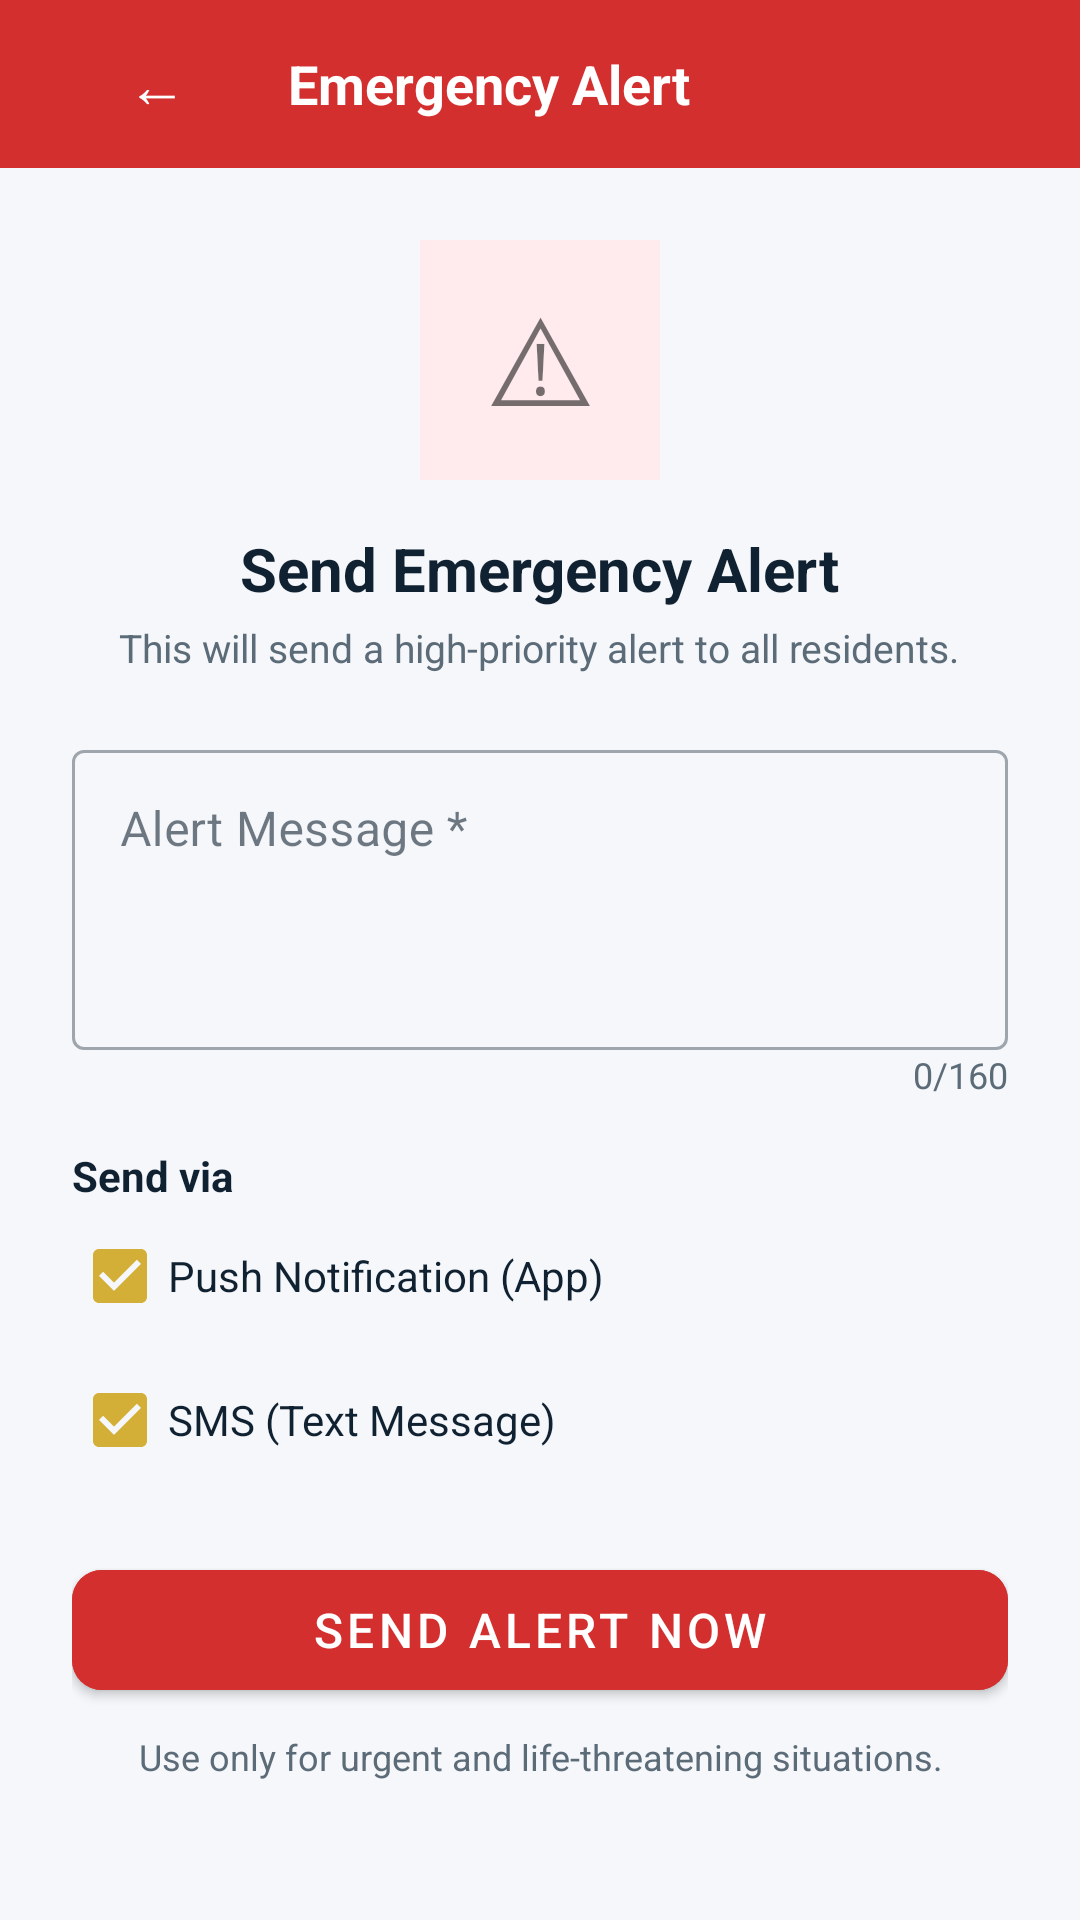

The Android layout XML behind this screen, and the referenced resources:
<!-- AndroidManifest.xml: application theme Theme.LGUConnect -->
<!-- res/layout/activity_emergency_alert.xml -->
<?xml version="1.0" encoding="utf-8"?>
<LinearLayout xmlns:android="http://schemas.android.com/apk/res/android"
    xmlns:app="http://schemas.android.com/apk/res-auto"
    android:layout_width="match_parent"
    android:layout_height="match_parent"
    android:background="@color/bg_light"
    android:orientation="vertical">

    
    <LinearLayout
        android:layout_width="match_parent"
        android:layout_height="56dp"
        android:background="@color/emergency_red"
        android:gravity="center_vertical"
        android:paddingHorizontal="8dp">

        <com.google.android.material.button.MaterialButton
            android:id="@+id/btnBack"
            style="@style/Widget.MaterialComponents.Button.TextButton"
            android:layout_width="wrap_content"
            android:layout_height="wrap_content"
            android:text="←"
            android:textColor="@color/white"
            android:textSize="20sp" />

        <TextView
            android:layout_width="match_parent"
            android:layout_height="wrap_content"
            android:text="Emergency Alert"
            android:textColor="@color/white"
            android:textSize="18sp"
            android:textStyle="bold" />
    </LinearLayout>

    <ScrollView
        android:layout_width="match_parent"
        android:layout_height="match_parent">

        <LinearLayout
            android:layout_width="match_parent"
            android:layout_height="wrap_content"
            android:gravity="center_horizontal"
            android:orientation="vertical"
            android:padding="24dp">

            
            <TextView
                android:layout_width="80dp"
                android:layout_height="80dp"
                android:layout_marginBottom="16dp"
                android:background="#FFEBEE"
                android:gravity="center"
                android:text="⚠"
                android:textSize="40sp" />

            <TextView
                android:layout_width="wrap_content"
                android:layout_height="wrap_content"
                android:text="Send Emergency Alert"
                android:textColor="@color/text_primary"
                android:textSize="20sp"
                android:textStyle="bold" />

            <TextView
                android:layout_width="wrap_content"
                android:layout_height="wrap_content"
                android:layout_marginTop="4dp"
                android:gravity="center"
                android:text="This will send a high-priority alert to all residents."
                android:textColor="@color/text_secondary"
                android:textSize="13sp" />

            
            <com.google.android.material.textfield.TextInputLayout
                style="@style/Widget.MaterialComponents.TextInputLayout.OutlinedBox"
                android:layout_width="match_parent"
                android:layout_height="wrap_content"
                android:layout_marginTop="20dp"
                android:hint="Alert Message *">

                <com.google.android.material.textfield.TextInputEditText
                    android:id="@+id/etAlertMessage"
                    android:layout_width="match_parent"
                    android:layout_height="100dp"
                    android:gravity="top"
                    android:inputType="textMultiLine" />
            </com.google.android.material.textfield.TextInputLayout>

            <TextView
                android:layout_width="match_parent"
                android:layout_height="wrap_content"
                android:gravity="end"
                android:text="0/160"
                android:textColor="@color/text_secondary"
                android:textSize="12sp" />

            <TextView
                android:layout_width="match_parent"
                android:layout_height="wrap_content"
                android:layout_marginTop="16dp"
                android:text="Send via"
                android:textColor="@color/text_primary"
                android:textSize="14sp"
                android:textStyle="bold" />

            <CheckBox
                android:id="@+id/cbPushNotif"
                android:layout_width="match_parent"
                android:layout_height="wrap_content"
                android:checked="true"
                android:text="Push Notification (App)"
                android:textColor="@color/text_primary" />

            <CheckBox
                android:id="@+id/cbSms"
                android:layout_width="match_parent"
                android:layout_height="wrap_content"
                android:checked="true"
                android:text="SMS (Text Message)"
                android:textColor="@color/text_primary" />

            <com.google.android.material.button.MaterialButton
                android:id="@+id/btnSendAlert"
                android:layout_width="match_parent"
                android:layout_height="52dp"
                android:layout_marginTop="20dp"
                android:backgroundTint="@color/emergency_red"
                android:text="Send Alert Now"
                android:textSize="16sp"
                app:cornerRadius="10dp" />

            <TextView
                android:layout_width="match_parent"
                android:layout_height="wrap_content"
                android:layout_marginTop="8dp"
                android:gravity="center"
                android:text="Use only for urgent and life-threatening situations."
                android:textColor="@color/text_secondary"
                android:textSize="12sp" />

        </LinearLayout>
    </ScrollView>
</LinearLayout>
<!-- resources referenced by this layout -->
<resources>
  <color name="bg_light">#F5F7FA</color>
  <color name="emergency_red">#D32F2F</color>
  <color name="text_primary">#102131</color>
  <color name="text_secondary">#5C6B78</color>
  <color name="white">#FFFFFF</color>
  <style name="Theme.LGUConnect" parent="Theme.MaterialComponents.DayNight.NoActionBar">
          <item name="colorPrimary">@color/deep_navy</item>
          <item name="colorPrimaryVariant">@color/deep_navy_700</item>
          <item name="colorOnPrimary">@color/white</item>
          <item name="colorSecondary">@color/gold_accent</item>
          <item name="colorSecondaryVariant">@color/gold_accent</item>
          <item name="colorOnSecondary">@color/black</item>
          <item name="android:statusBarColor">@color/deep_navy</item>
          <item name="android:windowBackground">@color/bg_light</item>
          <item name="colorSurface">@color/white</item>
          <item name="colorOnSurface">@color/text_primary</item>
          <item name="android:textColorPrimary">@color/text_primary</item>
          <item name="android:textColorSecondary">@color/text_secondary</item>
      </style>
  <color name="deep_navy">#1A3A5C</color>
  <color name="deep_navy_700">#14314C</color>
  <color name="gold_accent">#D4AF37</color>
  <color name="black">#000000</color>
</resources>
